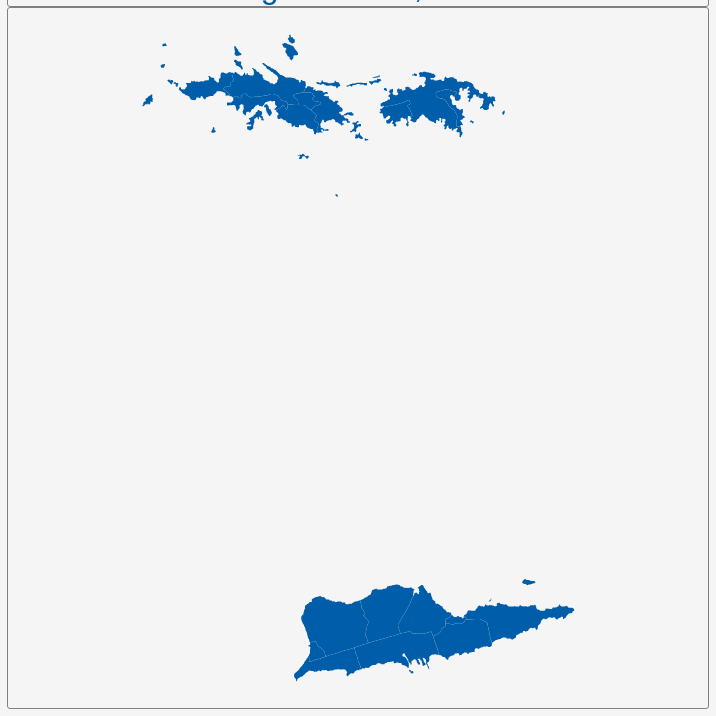
D3 v3 page, settled after 360 driven frames (6 s of simulated time); the page loaded 1 data file(s).


        var dim = 700;
        const center = {
            "lng": -64.826,
            "lat": 18.0448
        };
        var scale = 52702;

        var title = document.getElementById('title');
        title.style.width = dim;
        title.style.marginLeft = "calc(50% - " + (dim / 2) + "px)";
        var map = document.getElementById('map')
        map.style.width = dim;
        map.style.marginLeft = "calc(50% - " + (dim / 2) + "px)";

        var tooltip = d3
            .select("#map")
            .append("div")
            .attr("class", "tooltip")
            .attr("opacity", 0);
        var width = dim,
            height = dim;

        var svg = d3.select("#map")
            .append("svg")
            .attr("width", width)
            .attr("height", height);

        scale = scale * .9;// to give 5% padding on each side
        var projection = d3.geo.mercator()
            .center([center.lng, center.lat])
            .scale(scale)
            .translate([width / 2, height / 2]);
        var geoPath = d3.geo.path()
            .projection(projection);

        var g = svg.append("g");
        d3.json("geosource.json", function (json) {
            g.selectAll("path")
                .data(json.features)
                .enter()
                .append("path")
                .attr("d", geoPath)
                .attr("class", "polygon")
                .on("mouseover", mouseover)
                .on("mouseout", mouseout)
                .on("mousemove", mousemove);

            svg.call(d3.behavior.zoom().on("zoom", () => {
                g.attr("transform", "translate(" + d3.event.translate.join(",") + ")scale(" + d3.event.scale + ")");
            }));
        });
        function mouseover(d) {
            d3.select(this).attr("class", "hover");
            tooltip.style("opacity", 0.9);
            tooltip.html((d.properties.NAME_2 && "<b>" + d.properties.NAME_2 + "</b><br>" || '') +
                (d.properties.ENGTYPE_2 && d.properties.ENGTYPE_2 + "<br>" || '') +
                (d.properties.NAME_1 && d.properties.NAME_1));
        }
        function mouseout(d) {
            d3.select(this).attr("class", "polygon");
            tooltip.style("opacity", 0);
        }
        function mousemove(d) {
            tooltip.style({
                left: function () {
                    if (d3.event.pageX > 800) {
                        return d3.event.pageX - 180 + "px";
                    } else {
                        return d3.event.pageX + 23 + "px";
                    }
                },
                top: d3.event.pageY - 20 + "px",
            });
        }
    

### data: geosource.json
{
 "type": "FeatureCollection",
 "features": [
  {
   "type": "Feature",
   "geometry": {
    "type": "Polygon",
    "coordinates": "[... 1 items]"
   },
   "properties": {
    "GID_0": "VIR",
    "NAME_0": "Virgin Islands, U.S.",
    "GID_1": "VIR.1_1",
    "NAME_1": "Saint Croix",
    "NL_NAME_1": "",
    "GID_2": "VIR.1.1_1",
    "NAME_2": "Anna's Hope Village",
    "VARNAME_2": "",
    "NL_NAME_2": "",
    "TYPE_2": "Subdistrict",
    "ENGTYPE_2": "",
    "CC_2": "",
    "HASC_2": "VI.SC.AH"
   }
  },
  {
   "type": "Feature",
   "geometry": {
    "type": "Polygon",
    "coordinates": "[... 1 items]"
   },
   "properties": {
    "GID_0": "VIR",
    "NAME_0": "Virgin Islands, U.S.",
    "GID_1": "VIR.1_1",
    "NAME_1": "Saint Croix",
    "NL_NAME_1": "",
    "GID_2": "VIR.1.2_1",
    "NAME_2": "Christiansted",
    "VARNAME_2": "",
    "NL_NAME_2": "",
    "TYPE_2": "Subdistrict",
    "ENGTYPE_2": "",
    "CC_2": "",
    "HASC_2": "VI.SC.CH"
   }
  },
  {
   "type": "Feature",
   "geometry": {
    "type": "MultiPolygon",
    "coordinates": "[... 3 items]"
   },
   "properties": {
    "GID_0": "VIR",
    "NAME_0": "Virgin Islands, U.S.",
    "GID_1": "VIR.1_1",
    "NAME_1": "Saint Croix",
    "NL_NAME_1": "",
    "GID_2": "VIR.1.3_1",
    "NAME_2": "East End",
    "VARNAME_2": "",
    "NL_NAME_2": "",
    "TYPE_2": "Subdistrict",
    "ENGTYPE_2": "",
    "CC_2": "",
    "HASC_2": "VI.SC.EE"
   }
  },
  {
   "type": "Feature",
   "geometry": {
    "type": "Polygon",
    "coordinates": "[... 1 items]"
   },
   "properties": {
    "GID_0": "VIR",
    "NAME_0": "Virgin Islands, U.S.",
    "GID_1": "VIR.1_1",
    "NAME_1": "Saint Croix",
    "NL_NAME_1": "",
    "GID_2": "VIR.1.4_1",
    "NAME_2": "Frederiksted",
    "VARNAME_2": "",
    "NL_NAME_2": "",
    "TYPE_2": "Subdistrict",
    "ENGTYPE_2": "",
    "CC_2": "",
    "HASC_2": "VI.SC.FR"
   }
  },
  {
   "type": "Feature",
   "geometry": {
    "type": "Polygon",
    "coordinates": "[... 1 items]"
   },
   "properties": {
    "GID_0": "VIR",
    "NAME_0": "Virgin Islands, U.S.",
    "GID_1": "VIR.1_1",
    "NAME_1": "Saint Croix",
    "NL_NAME_1": "",
    "GID_2": "VIR.1.5_1",
    "NAME_2": "Northcentral",
    "VARNAME_2": "",
    "NL_NAME_2": "",
    "TYPE_2": "Subdistrict",
    "ENGTYPE_2": "",
    "CC_2": "",
    "HASC_2": "VI.SC.NC"
   }
  },
  {
   "type": "Feature",
   "geometry": {
    "type": "Polygon",
    "coordinates": "[... 1 items]"
   },
   "properties": {
    "GID_0": "VIR",
    "NAME_0": "Virgin Islands, U.S.",
    "GID_1": "VIR.1_1",
    "NAME_1": "Saint Croix",
    "NL_NAME_1": "",
    "GID_2": "VIR.1.6_1",
    "NAME_2": "Northwest",
    "VARNAME_2": "",
    "NL_NAME_2": "",
    "TYPE_2": "Subdistrict",
    "ENGTYPE_2": "",
    "CC_2": "",
    "HASC_2": "VI.SC.NW"
   }
  },
  {
   "type": "Feature",
   "geometry": {
    "type": "Polygon",
    "coordinates": "[... 1 items]"
   },
   "properties": {
    "GID_0": "VIR",
    "NAME_0": "Virgin Islands, U.S.",
    "GID_1": "VIR.1_1",
    "NAME_1": "Saint Croix",
    "NL_NAME_1": "",
    "GID_2": "VIR.1.7_1",
    "NAME_2": "Sion Farm",
    "VARNAME_2": "",
    "NL_NAME_2": "",
    "TYPE_2": "Subdistrict",
    "ENGTYPE_2": "",
    "CC_2": "",
    "HASC_2": "VI.SC.SF"
   }
  },
  {
   "type": "Feature",
   "geometry": {
    "type": "MultiPolygon",
    "coordinates": "[... 2 items]"
   },
   "properties": {
    "GID_0": "VIR",
    "NAME_0": "Virgin Islands, U.S.",
    "GID_1": "VIR.1_1",
    "NAME_1": "Saint Croix",
    "NL_NAME_1": "",
    "GID_2": "VIR.1.8_1",
    "NAME_2": "Southcentral",
    "VARNAME_2": "",
    "NL_NAME_2": "",
    "TYPE_2": "Subdistrict",
    "ENGTYPE_2": "",
    "CC_2": "",
    "HASC_2": "VI.SC.SC"
   }
  },
  "... 12 more items"
 ]
}